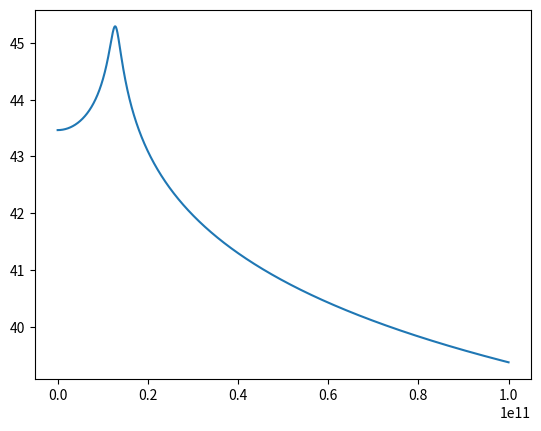

Write Python code to recreate this figure.
'''
Created on 02.07.2018

[redacted]
'''

import scipy
import numpy as np
from numpy import pi
import cmath
import math
import matplotlib.pyplot as plt
from matplotlib.ticker import FormatStrFormatter

c = 3e8
freq = np.linspace(0, 100, 10000)
freq = freq * 1e9
hv = 1.5
a = 5e-16 * 1e-4     # 5e-16 cm^2
tau = 3e-9
tau_p = 2e-12
yeta_i = 0.867
yeta_d = 0.8
v_g = 3e10 / 4 * 1e-2
V_p = 5 * 0.25 * 200e-18
alpha_i = 5e2
alpha_m = 60e2
q = 1.6e-19
I = 100e-3
I_th = 20e-3
g_th = alpha_i + alpha_m
g_th = 1 / (v_g * tau_p)

N_p0 = yeta_i * (I - I_th) / (q * v_g * g_th * V_p)
omega = 2 * pi * freq
omega_r = np.sqrt(v_g * a * N_p0 / tau_p)
modulation = (yeta_d * hv / q) / (1 - (omega / omega_r)**2 + 1j * (omega / omega_r)
                                  * (omega_r * tau_p + 1 / omega_r * tau))

plt.figure(1)
plt.plot(freq, np.log(modulation))
plt.show()